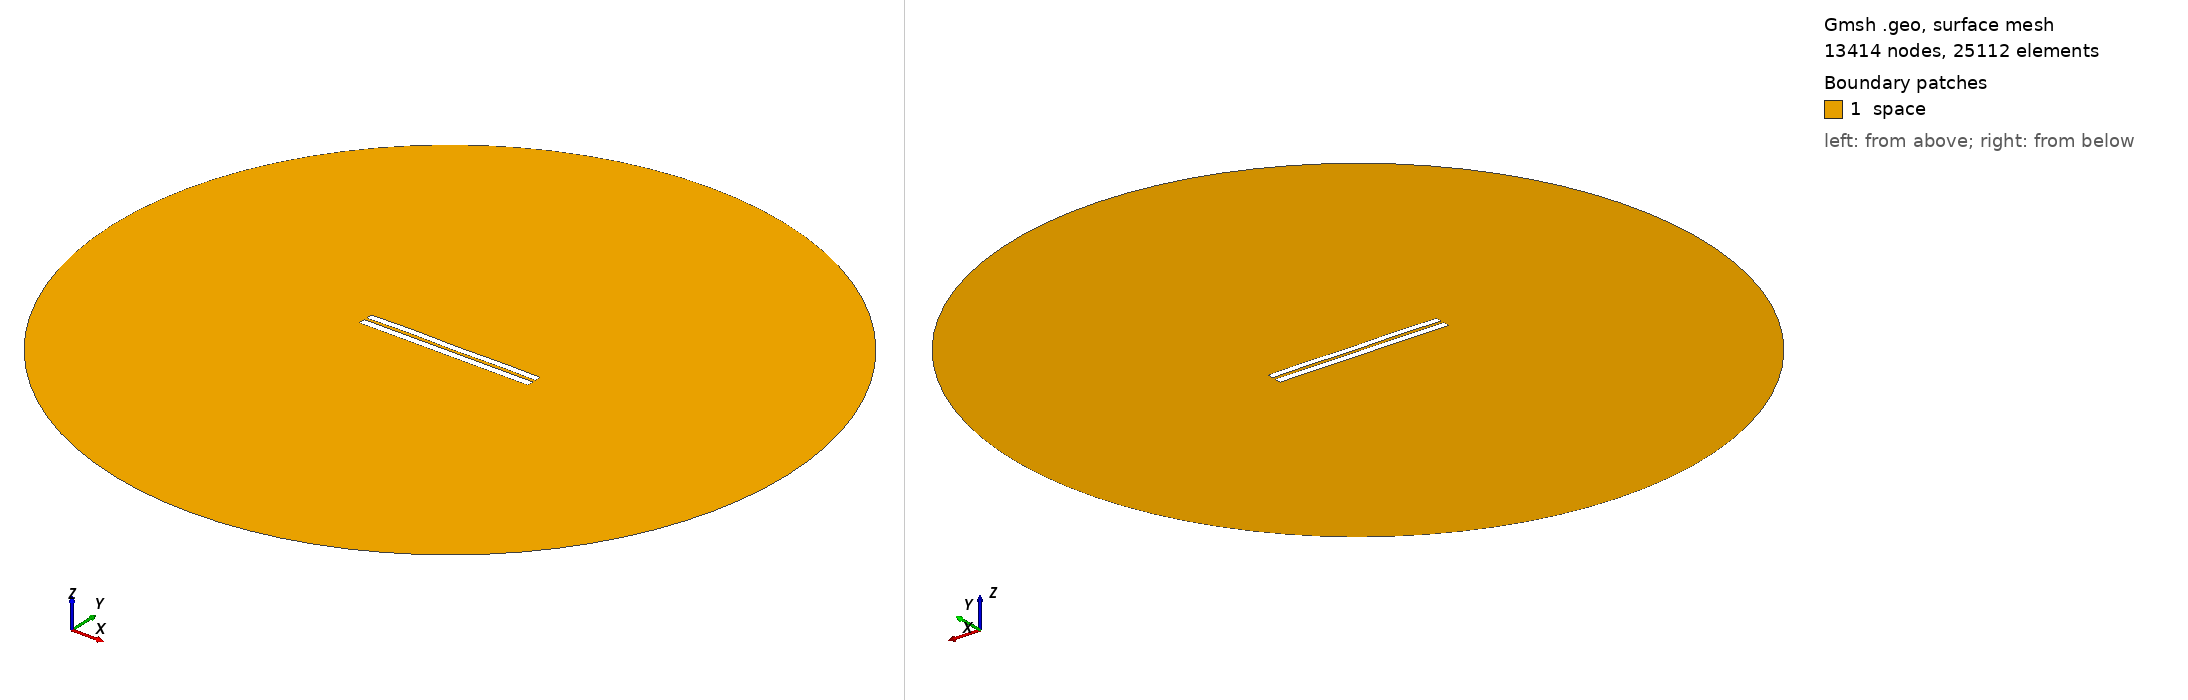

Gmsh geometry script, surface-meshed: 13414 nodes, 25112 surface elements. Boundary patches (legend numbers): 1 space. Left view from above one corner, right view from below the opposite corner. Legend entries are the model's physical surfaces. The drawing asked Gmsh for element sizes between 1% and 20% of the model's largest extent; the script's own settings can give other sizes.

=== 3720.geo (drawn) ===
//---------------------------------------
// Geometry kernel
//---------------------------------------

SetFactory("OpenCASCADE");



//---------------------------------------
// Parameters of the geometry
//---------------------------------------

// Overetch of the upper plate
overetch = 0.125;

// Distance between the plates
distance = 1.5;

// Discretization over the x axis (for the deformation)
nx = 50; 

// Length of the plate
L = 100 - overetch; 

// Number of modes
n = 4; 

// 1st mode coefficient
coeff(1) = 0.15;
beta(1) = 0.596864 * 3.1415926535 / L;

// 2nd mode coefficient
coeff(2) = 0.07499999999999998;
beta(2) = 1.49418 * 3.1415926535 / L;

// 3rd mode coefficient
coeff(3) = 0.07499999999999998;
beta(3) = 2.50025 * 3.1415926535 / L;

// 4th mode coefficient
coeff(4) = 0.15;
beta(4) = 3.49999 * 3.1415926535 / L;



//---------------------------------------
// Upper plate (deformed rectangle)
//---------------------------------------

// Coordiantes of the upper plate
xmin = -50;
xmax = 50 - overetch;

// Height of the upper plate
yheight = 4 - 2 * overetch;

// Indexes of the points
UpperID[] = {};
LowerID[] = {};
LeftID[] = {};
RightID[] = {};

// Point index
p = 1;

// Horizontal edges
For i In {1:nx}
    x = xmin + (i-1)*(xmax - xmin)/(nx-1);

    y_bottom = distance / 2 + overetch;
    For j In {1:n}
        C = (Cosh(beta(j)*L) + Cos(beta(j)*L)) / (Sinh(beta(j)*L) + Sin(beta(j)*L));
        y_bottom  = y_bottom + coeff(j) * (Cosh(beta(j)*(x+50)) - Cos(beta(j)*(x+50)) - C * (Sinh(beta(j)*(x+50)) - Sin(beta(j)*(x+50))));
    EndFor

    y_top = y_bottom + yheight;

    Point(p) = {x, y_top, 0, 1.0};
    UpperID[i] = p;
    p = p + 1;

    Point(p) = {x, y_bottom, 0, 1.0};
    LowerID[i] = p;
    p = p + 1;
EndFor

// Create point lists
UpperPts[] = {}; LowerPts[] = {};
For i In {1:nx}
  UpperPts[] += {UpperID[i]};
  LowerPts[] += {LowerID[i]};
EndFor

// Build splines
Spline(1) = {UpperPts[]};
Spline(2) = {LowerPts[]};
Line(3) = {LowerPts[nx-1], UpperPts[nx-1]};
Line(4) = {LowerPts[0], UpperPts[0]};

// Build the plane surface
Curve Loop(1) = {2, 3, -1, -4};
Plane Surface(1) = {1};



//---------------------------------------
// Lower plate (rectangle)
//---------------------------------------

// Vertices
Point(1001) = {-50, -1, 0, 1.0};
Point(1002) = { 50, -1, 0, 1.0};
Point(1003) = { 50,  -5, 0, 1.0};
Point(1004) = {-50,  -5, 0, 1.0};

// Edges
Line(5) = {1001, 1002};
Line(6) = {1002, 1003};
Line(7) = {1003, 1004};
Line(8) = {1004, 1001};

// Plane surface
Line Loop(2) = {5, 6, 7, 8};
Plane Surface(2) = {2}; 



//---------------------------------------
// Outer (fictious) boundary
//---------------------------------------

// Points
Point(1005) = {0, 0, 0};       // Center
Point(1006) = {200, 0, 0};     // Start point
Point(1007) = {0, 200, 0};     // 90 degrees
Point(1008) = {-200, 0, 0};    // 180 degrees
Point(1009) = {0, -200, 0};    // 270 degrees

// Circle arcs (each needs start, center, end)
Circle(9) = {1006, 1005, 1007};
Circle(10) = {1007, 1005, 1008};
Circle(11) = {1008, 1005, 1009};
Circle(12) = {1009, 1005, 1006};

// Plane surface for the entire domain
Curve Loop(3) = {9, 10, 11, 12};
Surface(3) = {3};

// Subtract the plates from the whole domain to obtain the actual domain where we want to solve the equations
BooleanDifference{ Surface{3}; Delete; }{ Surface{1}; Surface{2}; Delete; }




//---------------------------------------
// Transfinite Lines/Curves
//---------------------------------------

// Set the number of points on the boundaries
r = 7;

// Plates
Transfinite Curve {1, 2} = 50*r Using Progression 1;
Transfinite Curve {3, 4} = 2*r Using Progression 1;
Transfinite Line {5, 7} = 50*r Using Progression 1;
Transfinite Line {6, 8} = 2*r Using Progression 1;

// Outer boundary
Transfinite Line {9, 10, 11, 12} = 20 Using Progression 1;



//---------------------------------------
// Physical groups
//---------------------------------------                

// Physical curves (boundaries)
Physical Line("force_segment", 10) = {2};
Physical Line("upper_plate", 11) = {1, 3, 4};
Physical Line("lower_plate", 12) = {5, 6, 7, 8};
Physical Line("boundary", 20) = {9, 10, 11, 12};

// Physical Surfaces
Physical Surface("space", 30) = {3};



//---------------------------------------
// 6. Generate the Mesh
//---------------------------------------

// 2D mesh generation
Mesh 2;
